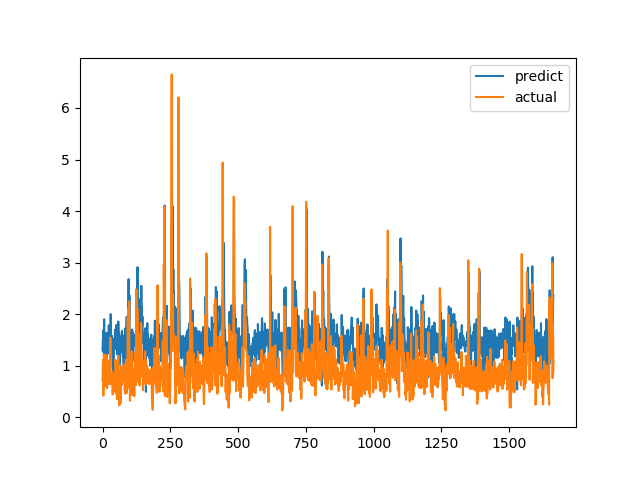

The table this chart was drawn from, first rows:
predict, actual
1.301, 0.7094
1.497, 1.015
1.565, 1.116
1.691, 0.4183
1.257, 1.002
1.664, 1.219
1.902, 1.143
1.539, 0.6528
1.191, 0.6747
1.417, 0.601
1.184, 0.6695
1.065, 0.6538
1.037, 0.7814
1.449, 1.206
0.786, 0.8469
1.641, 0.8286
1.355, 0.6482
1.466, 0.5624
1.226, 0.7183
1.453, 1.1
1.473, 0.9542
1.475, 0.729
1.337, 0.6694
1.784, 0.8631
1.605, 0.6465
1.384, 0.8223
1.406, 0.9236
1.706, 0.8301
0.9562, 1.067
1.59, 1.546
2.001, 0.6827
1.566, 0.6386
1.533, 0.6464
1.589, 0.6881
1.287, 0.7274
1.474, 0.65
1.37, 0.8694
1.53, 0.4409
1.144, 0.4519
0.9398, 0.7575
1.093, 0.4952
0.5915, 0.6851
1.34, 0.7244
1.391, 0.8654
1.309, 0.74
1.491, 0.8071
1.686, 0.8204
1.37, 1.114
1.702, 1.109
1.54, 0.4751
1.446, 1.039
1.791, 0.9458
1.743, 0.7878
1.367, 0.3505
1.221, 0.9368
1.305, 0.9868
1.613, 0.647
1.302, 1.03
1.856, 1.187
1.7, 0.9329
... 1,604 more rows
